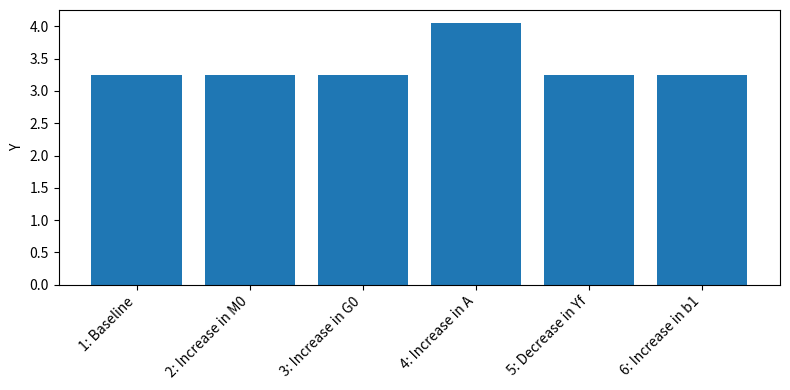

Write Python code to recreate this figure.
import numpy as np
import matplotlib.pyplot as plt

# Number of scenarios
S = 6

# Arrays to store equilibrium solutions
Y_star = np.empty(S)
w_star = np.empty(S)
C_star = np.empty(S)
I_star = np.empty(S)
r_star = np.empty(S)
rn_star = np.empty(S)
N_star = np.empty(S)
P_star = np.empty(S)

# Exogenous parameter vectors (baseline + shocks)
M0 = np.zeros(S)
G0 = np.zeros(S)
A = np.zeros(S)
Yf = np.zeros(S)
b1 = np.zeros(S)  # kept but not used in new FOCs (was old leisure-pref param)

# Baseline parameterisation
M0[:] = 5
G0[:] = 1
A[:] = 2
Yf[:] = 1
b1[:] = 0.4

# Shocks / alternative scenarios
M0[1] = 6     # monetary expansion
G0[2] = 2     # fiscal expansion
A[3]  = 2.5   # productivity boost
Yf[4] = 0.2   # lower expected future income
b1[5] = 0.8   # increased original leisure pref (kept for bookkeeping)

# Constant parameters
a = 0.3        # capital elasticity
phi = 0.5      # parameter in disutility of labour (appears in N^(1+phi)/(1+phi))
beta = 0.95
chi = 0.6      # preference weight on real money balances (replaces b3)
K = 5          # exogenous capital stock
pe = 0.02      # expected inflation (nominal interest add-on)
Gf = 1         # future government spending (for small PV term)

# Initial guesses for endogenous variables (per scenario)
# We keep them scalars and update in-place for each scenario
for i in range(S):
    # sensible initial guesses
    N = 0.6
    C = 1.0
    I = 0.5
    Y = A[i] * (K**a) * N**(1-a)
    r = a * A[i] * (K**(a-1)) * N**(1-a)
    rn = r + pe
    P = max(1e-6, M0[i] * rn / (chi * C))

    # iteration parameters
    max_iter = 1000
    tol = 1e-8

    for it in range(max_iter):
        N_old, C_old, P_old = N, C, P

        # 1) Output (Cobb-Douglas)
        Y = A[i] * (K**a) * N**(1-a)

        # 2) Real wage (marginal product of labour)
        w = (1 - a) * A[i] * (K**a) * N**(-a)

        # 3) Real interest rate (marginal product of capital)
        r = a * A[i] * (K**(a-1)) * N**(1-a)

        # 4) Nominal interest rate
        rn = r + pe
        rn = max(rn, 1e-8)  # avoid division by zero or negative rn

        # 5) Household budget / consumption:
        #    We assume a simple static budget: C = w*N + r*K - T + PV(future net)
        #    with lump-sum tax T = G0[i] (government spending financed lump-sum).
        #    Add the small present-value of (Yf - Gf) as you had previously.
        C = w * N + r * K - G0[i] + (Yf[i] - Gf) / (1 + r)

        # Guard against non-positive consumption
        C = max(C, 1e-8)

        # 6) Labour supply from FOC of utility:
        #    N^phi = w / C  => N = (w / C)^(1/phi)
        #    (this corrects the sign/power used previously)
        N = (w / C) ** (1.0 / phi)
        # keep N in a reasonable range
        N = np.clip(N, 1e-8, 1.0)

        # 7) Goods market: Investment is residual
        I = Y - C - G0[i]

        # Optional: if you want investment non-negative, clip:
        # I = max(I, 0.0)

        # 8) Price level from money-in-utility condition:
        #    Real money demand: M0/P = chi * C / rn  => P = M0 * rn / (chi * C)
        P = max(1e-8, M0[i] * rn / (chi * C))

        # Convergence check (max change small)
        if max(abs(N - N_old), abs(C - C_old), abs(P - P_old)) < tol:
            #print(f"scenario {i+1} converged in {it+1} iters")
            break

    # Save results
    Y_star[i] = Y
    w_star[i] = w
    C_star[i] = C
    I_star[i] = I
    r_star[i] = r
    rn_star[i] = rn
    N_star[i] = N
    P_star[i] = P

# Plot results
scenario_names = ["1: Baseline", "2: Increase in M0", "3: Increase in G0", 
                  "4: Increase in A", "5: Decrease in Yf", "6: Increase in b1"]

plt.figure(figsize=(8,4))
plt.bar(scenario_names, Y_star)
plt.ylabel('Y')
plt.xticks(rotation=45, ha="right")
plt.tight_layout()
plt.show()

# Print a quick table of results
for i, name in enumerate(scenario_names):
    print(f"{name:20s}  Y={Y_star[i]:6.3f}, C={C_star[i]:6.3f}, I={I_star[i]:6.3f}, "
          f"w={w_star[i]:6.3f}, r={r_star[i]:6.3f}, N={N_star[i]:6.3f}, P={P_star[i]:6.3f}")
